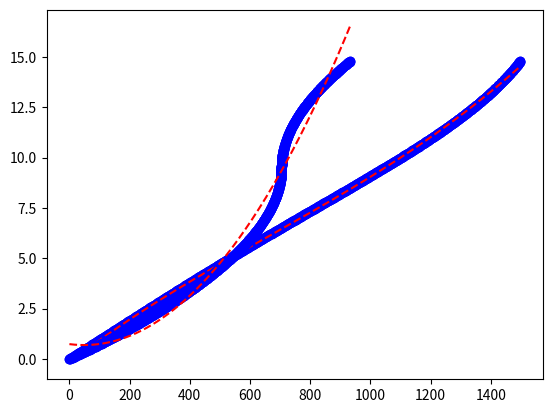

This figure's Python source:
import numpy as np
import matplotlib.pyplot as plt
import math
import time

# length of each arm
ARM_LEN1 = 179.9
ARM_LEN2 = 150

# the angle each motor rotates per step
ANGLE_RES1 = 2*math.pi/200/3.70588235/8
ANGLE_RES2 = 2*math.pi/400/2/8


def line_compute_times(pos_start, pos_end, speed):
    """
    Computes the parameters needed for running end effector in a straight line
    pos_start and pos_end are starting and end positions, both are in the format of [x, y]
    speed is mm/s linear speed
    """
    # find discretized positions of the SCARA arm
    disc_angle_start = find_discrete_angle(find_angles(pos_start))
    disc_angle_end = find_discrete_angle(find_angles(pos_end))

    disc_pos_start = find_pos(disc_angle_start)
    disc_pos_end = find_pos(disc_angle_end)

    # slope m and y-intercept b computed
    m = (disc_pos_end[1] - disc_pos_start[1]) / (disc_pos_end[0] - disc_pos_start[0])
    b = disc_pos_start[1] - m * disc_pos_start[0]

    # find time it takes to complete linear run with given speed
    disc_dist = distance_two_points(disc_pos_start, disc_pos_end)
    total_time = disc_dist / speed

    # define time array of 0 to 1 in 0.001 increments
    time_array = np.linspace(0, 1, 1001)

    # solve for angles array for both motors given time_array
    angles_arrays = [[], []]
    for time in time_array:
        x_t = (1-time)*disc_pos_start[0] + time*disc_pos_end[0]
        y_t = m*x_t + b
        theta2_t = math.acos((x_t**2+y_t**2-ARM_LEN1**2-ARM_LEN2**2)/(2*ARM_LEN1*ARM_LEN2))
        theta1_t = (math.atan2(y_t, x_t)
                    + math.atan2((ARM_LEN2*math.sin(theta2_t)), (ARM_LEN1+ARM_LEN2*math.cos(theta2_t))))
        angles_arrays[0].append(theta1_t)
        angles_arrays[1].append(theta2_t)

    # convert time to right time
    time_array = [time_mag * total_time for time_mag in time_array]

    step_arrays = [[], []]
    direction = [[], []]

    # will check if the motor will run in opposite direction, if so will adjust graph and find point of dir change
    maxmin_index = [check_for_max_min(angles_arrays[0]), check_for_max_min(angles_arrays[1])]
    if maxmin_index[0] is not None:

        split_step_arrays = [[], []]
        split_angles_arrays = [angles_arrays[0][:maxmin_index[0] + 1], angles_arrays[0][maxmin_index[0]:]]
        split_angles_arrays[1] = [shift_angle - split_angles_arrays[1][0] for shift_angle in
                                  split_angles_arrays[1]]

        # convert angles array to steps array
        split_step_arrays[0] = angle_to_steps(split_angles_arrays[0], ANGLE_RES1)
        split_step_arrays[1] = angle_to_steps(split_angles_arrays[1], ANGLE_RES1)

        # print(split_step_arrays[0][1])
        split_step_arrays[1] = [split_step_arrays[0][-1] + shift_step for shift_step in
                                   split_step_arrays[1]]

        step_arrays[0] = split_step_arrays[0] + split_step_arrays[1][1:]

        direction[0].append(motor_dir(angles_arrays[0][0], angles_arrays[0][maxmin_index[0]]))
        direction[0].append(maxmin_index[0])

    else:
        step_arrays[0] = angle_to_steps(angles_arrays[0], ANGLE_RES1)
        direction[0].append(motor_dir(angles_arrays[0][0], angles_arrays[0][-1]))
        direction[0].append(None)

    if maxmin_index[1] is not None:
        split_step_arrays = [[], []]
        split_angles_arrays = [angles_arrays[1][:maxmin_index[1] + 1], angles_arrays[1][maxmin_index[1]:]]
        split_angles_arrays[1] = [shift_angle - split_angles_arrays[1][0] for shift_angle in
                                  split_angles_arrays[1]]

        # convert angles array to steps array
        split_step_arrays[0] = angle_to_steps(split_angles_arrays[0], ANGLE_RES2)
        split_step_arrays[1] = angle_to_steps(split_angles_arrays[1], ANGLE_RES2)

        # print(split_step_arrays[0][1])
        split_step_arrays[1] = [split_step_arrays[0][-1] + shift_step for shift_step in
                                split_step_arrays[1]]

        step_arrays[1] = split_step_arrays[0] + split_step_arrays[1][1:]

        direction[1].append(motor_dir(angles_arrays[1][0], angles_arrays[1][maxmin_index[1]]))
        direction[1].append(maxmin_index[1])
    else:
        step_arrays[1] = angle_to_steps(angles_arrays[1], ANGLE_RES2)
        direction[1].append(motor_dir(angles_arrays[1][0], angles_arrays[1][-1]))
        direction[1].append(None)

    # fits polynomial to the graphs
    quad_coef = [np.polyfit(step_arrays[0], time_array, 3), np.polyfit(step_arrays[1], time_array, 3)]
    plot_fit(step_arrays[0], time_array, quad_coef[0])
    plot_fit(step_arrays[1], time_array, quad_coef[1])

    num_steps = [round(step_arrays[0][-1]), round(step_arrays[1][-1])]

    return_array = [quad_coef[0], quad_coef[1], num_steps, direction]
    #return_array = [quad_coef[0][0], quad_coef[0][1], quad_coef[0][2], quad_coef[1][0], quad_coef[1][1], quad_coef[1][2], num_steps[0], num_steps[1], direction]
    return return_array


def find_angles(pos):
    """find angle of motors 1 and 2 in radian given position using inverse kinematics"""
    exact_angle = [0, 0]

    exact_angle[1] = math.acos((pos[0]**2 + pos[1]**2 - ARM_LEN1**2 - ARM_LEN2**2) / (2*ARM_LEN1*ARM_LEN2))
    exact_angle[0] = (math.atan2(pos[1], pos[0])
                      + math.atan2(ARM_LEN2*math.sin(exact_angle[1]), ARM_LEN1+ARM_LEN2*math.cos(exact_angle[1])))
    return exact_angle


def find_discrete_angle(actual_angle):
    """find discretized angle of given angle based on ANGLE_RES of both motors"""
    float_steps = [round(actual_angle[0]/ANGLE_RES1), round(actual_angle[1]/ANGLE_RES2)]
    discrete_angle = [float_steps[0]*ANGLE_RES1, float_steps[1]*ANGLE_RES2]

    return discrete_angle


def find_pos(angle):
    """forward kinematics to find position of end-effector given angle"""
    pos = [ARM_LEN1 * math.cos(angle[0]) + ARM_LEN2 * math.cos(angle[0] - angle[1]),
           ARM_LEN1 * math.sin(angle[0]) + ARM_LEN2 * math.sin(angle[0] - angle[1])]

    return pos


def angle_to_steps(angle_array, resolution):
    """takes the initial angle and final angle and resolution per step and returns the steps in a list"""
    initial = angle_array[0]
    steps = []
    for angle in angle_array:
        steps.append(abs(angle - initial)/resolution)

    return steps


def distance_two_points(point1, point2):
    """Find the distance between two points"""
    distance = math.sqrt((point2[0]-point1[0])**2 + (point2[1]-point1[1])**2)
    return distance


def plot_fit(x_array, y_array, coef):
    """plots the x and y array and also the polynomial of 3rd order using the coefficients"""
    size = int(x_array[-1])
    x1 = range(0, size)
    y = []
    for x in x1:
        y.append(coef[0]*x**3+coef[1]*x**2+coef[2]*x**1+coef[3])

    # print(x1)
    plt.plot(x_array, y_array, 'bo', x1, y, 'r--')
    plt.show()


def check_for_max_min(angle_array):
    """checks for global max or min and returns the array index at that point"""
    maxmin_index = None
    for index in range(1, len(angle_array)-1):
        if angle_array[index] >= angle_array[index-1] and angle_array[index] >= angle_array[index+1]:
            maxmin_index = index
        elif angle_array[index] <= angle_array[index-1] and angle_array[index] <= angle_array[index+1]:
            maxmin_index = index

    # print(maxmin_index)
    return maxmin_index


def motor_dir(angle_start, angle_end):
    """ returns True for positive direction theta and False for negative direction"""
    if angle_end > angle_start:
        direction = True
    else:
        direction = False
    return direction

start_time = time.time()
#testing
pos1 = [250, 50]
pos2 = [-5, 200]
coef1 = line_compute_times(pos1, pos2, 20)
print("Time elapsed: {}".format(time.time()-start_time))
print(coef1)
